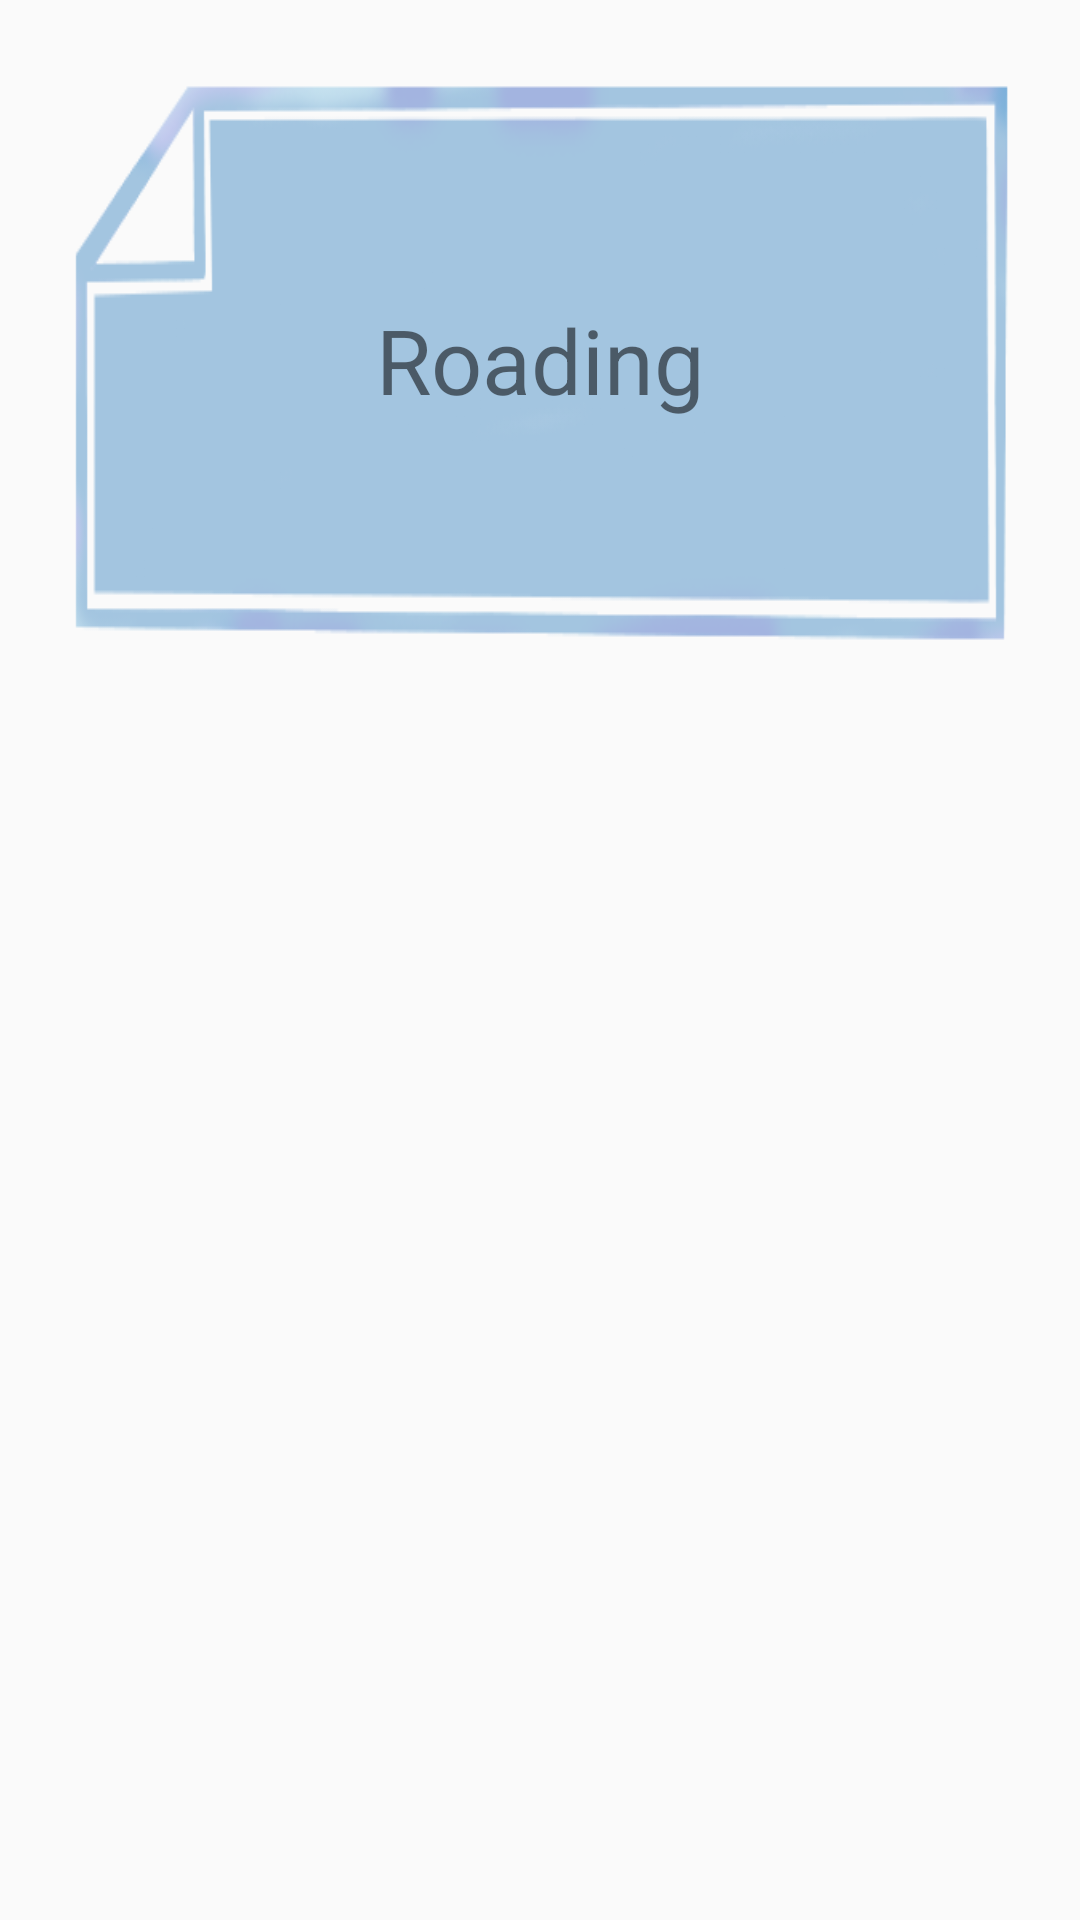

This screen was rendered from an Android layout file. Write that file and the resources it references.
<!-- AndroidManifest.xml: application theme AppTheme -->
<!-- res/layout/listview_content.xml -->
<?xml version="1.0" encoding="utf-8"?>
<LinearLayout xmlns:android="http://schemas.android.com/apk/res/android"
    android:id="@+id/main"
    android:layout_width="match_parent"
    android:layout_height="match_parent"
    android:orientation="vertical">


    <LinearLayout
        android:layout_width="match_parent"
        android:layout_height="200dp"
        android:layout_margin="20dp"
        android:background="@drawable/content"
        android:textAlignment="center">

        <TextView
            android:id="@+id/title"
            android:layout_width="match_parent"
            android:layout_height="match_parent"
            android:gravity="center"
            android:text="Roading"
            android:textAlignment="center"
            android:textSize="30dp" />


    </LinearLayout>

</LinearLayout>
<!-- resources referenced by this layout -->
<resources>
  <!-- drawable content: png bitmap (drawable, 18069 bytes) -->
  <style name="AppTheme" parent="Theme.AppCompat.Light.DarkActionBar">
          
          <item name="colorPrimary">@color/colorPrimary</item>
          <item name="colorPrimaryDark">@color/colorPrimaryDark</item>
          <item name="colorAccent">@color/colorAccent</item>
          <item name="windowActionBar">false</item>
          <item name="windowNoTitle">true</item>
      </style>
  <color name="colorPrimary">#3F51B5</color>
  <color name="colorPrimaryDark">#303F9F</color>
  <color name="colorAccent">#FF4081</color>
</resources>
